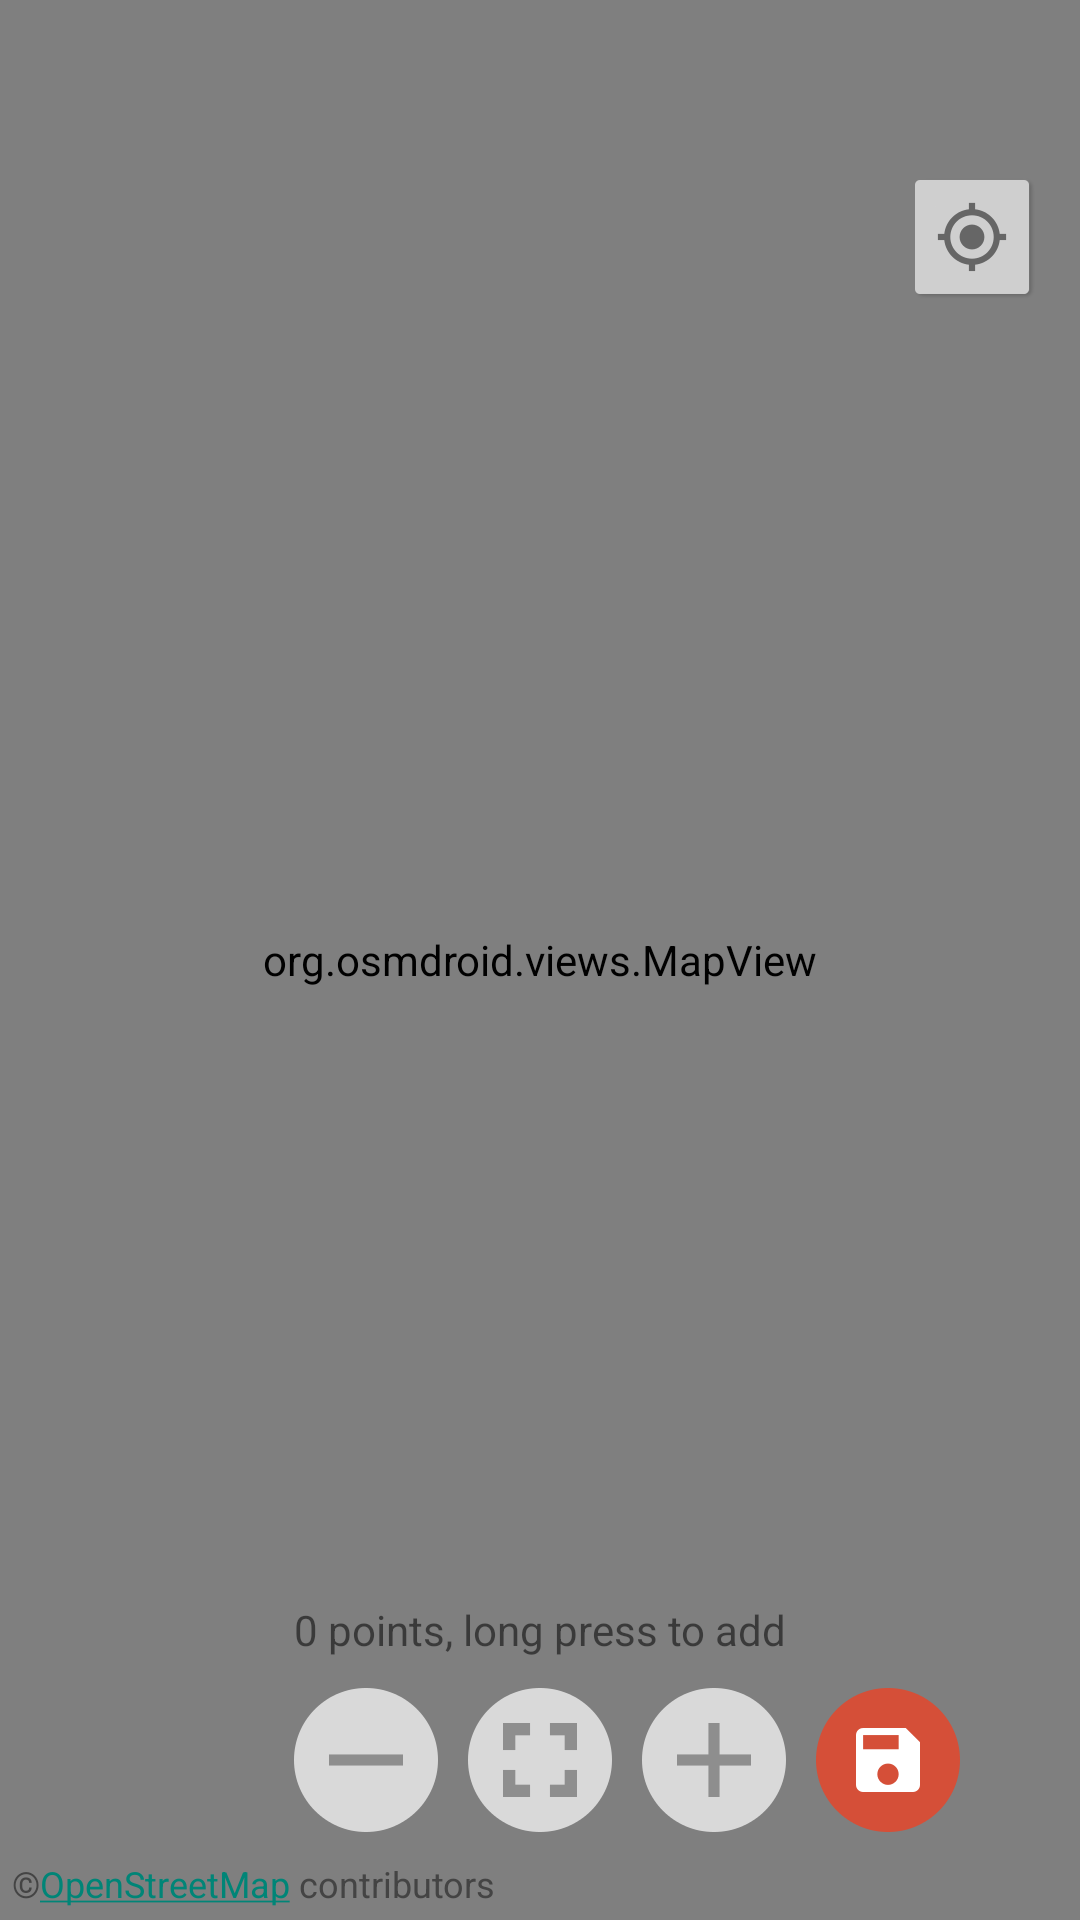

This screen was rendered from an Android layout file. Write that file and the resources it references.
<!-- AndroidManifest.xml: activity theme MapTheme -->
<!-- res/layout/activity_route_editor.xml -->
<?xml version="1.0" encoding="utf-8"?>
<RelativeLayout xmlns:android="http://schemas.android.com/apk/res/android"
    android:layout_width="match_parent"
    android:layout_height="match_parent"
    android:orientation="vertical">

    <org.osmdroid.views.MapView
        android:id="@+id/osmmap"
        android:layout_width="match_parent"
        android:layout_height="match_parent" />

    <Button
        android:id="@+id/location_button"
        style="?android:attr/buttonStyleSmall"
        android:layout_width="wrap_content"
        android:layout_height="wrap_content"
        android:layout_alignParentEnd="true"
        android:layout_alignParentTop="true"
        android:layout_marginEnd="12dp"
        android:layout_marginTop="55dp"
        android:background="@drawable/location_button"
        android:enabled="false" />

    <TextView
        android:id="@+id/route_prompt"
        android:layout_width="match_parent"
        android:layout_height="wrap_content"
        android:layout_above="@+id/buttons"
        android:layout_alignParentStart="true"
        android:gravity="center_vertical|center_horizontal"
        android:padding="5dp"
        android:text="@string/map_prompt"
        android:textSize="14sp" />

    <TableLayout
        android:id="@+id/buttons"
        android:layout_width="match_parent"
        android:layout_height="wrap_content"
        android:layout_alignParentBottom="true">

        <TableRow
            android:layout_width="match_parent"
            android:layout_height="match_parent"
            android:gravity="center">

            <Button
                android:id="@+id/mode_button"
                style="?android:attr/buttonStyleSmall"
                android:layout_width="wrap_content"
                android:layout_height="wrap_content"
                android:layout_margin="5dp"
                android:background="@drawable/map_empty_btn"
                android:maxHeight="0dp"
                android:maxWidth="0dp" />

            <Button
                android:id="@+id/zoom_out_button"
                style="?android:attr/buttonStyleSmall"
                android:layout_width="wrap_content"
                android:layout_height="wrap_content"
                android:layout_margin="5dp"
                android:background="@drawable/map_zoom_out"
                android:maxHeight="0dp"
                android:maxWidth="0dp" />

            <Button
                android:id="@+id/fit_button"
                style="?android:attr/buttonStyleSmall"
                android:layout_width="wrap_content"
                android:layout_height="wrap_content"
                android:layout_margin="5dp"
                android:background="@drawable/map_fit"
                android:maxHeight="0dp"
                android:maxWidth="0dp" />

            <Button
                android:id="@+id/zoom_in_button"
                style="?android:attr/buttonStyleSmall"
                android:layout_width="wrap_content"
                android:layout_height="wrap_content"
                android:layout_margin="5dp"
                android:background="@drawable/map_zoom_in"
                android:maxHeight="0dp"
                android:maxWidth="0dp" />

            <Button
                android:id="@+id/save_button"
                style="?android:attr/buttonStyleSmall"
                android:layout_width="wrap_content"
                android:layout_height="wrap_content"
                android:layout_margin="5dp"
                android:background="@drawable/map_save"
                android:maxHeight="0dp"
                android:maxWidth="0dp" />

        </TableRow>

        <TextView
            android:id="@+id/copyright"
            android:layout_width="match_parent"
            android:layout_height="wrap_content"
            android:layout_below="@+id/buttons"
            android:gravity="start"
            android:linksClickable="true"
            android:padding="4dp"
            android:text="@string/osm_copyright"
            android:textColor="#444"
            android:textSize="12sp" />

    </TableLayout>

</RelativeLayout>
<!-- resources referenced by this layout -->
<resources>
  <!-- drawable location_button: png bitmap (drawable-hdpi, 1907 bytes) -->
  <!-- drawable map_empty_btn: png bitmap (drawable-hdpi, 140 bytes) -->
  <!-- drawable map_fit: png bitmap (drawable-hdpi, 1432 bytes) -->
  <!-- drawable map_save: png bitmap (drawable-hdpi, 2000 bytes) -->
  <!-- drawable map_zoom_in: png bitmap (drawable-hdpi, 1286 bytes) -->
  <!-- drawable map_zoom_out: png bitmap (drawable-hdpi, 1182 bytes) -->
  <string name="map_prompt">0 points, long press to add</string>
  <string name="osm_copyright">©<a href="http://www.openstreetmap.org/copyright">OpenStreetMap</a> contributors</string>
  <style name="MapTheme" parent="Theme.AppCompat.Light">
          <item name="android:windowContentOverlay">@null</item>
      </style>
</resources>
